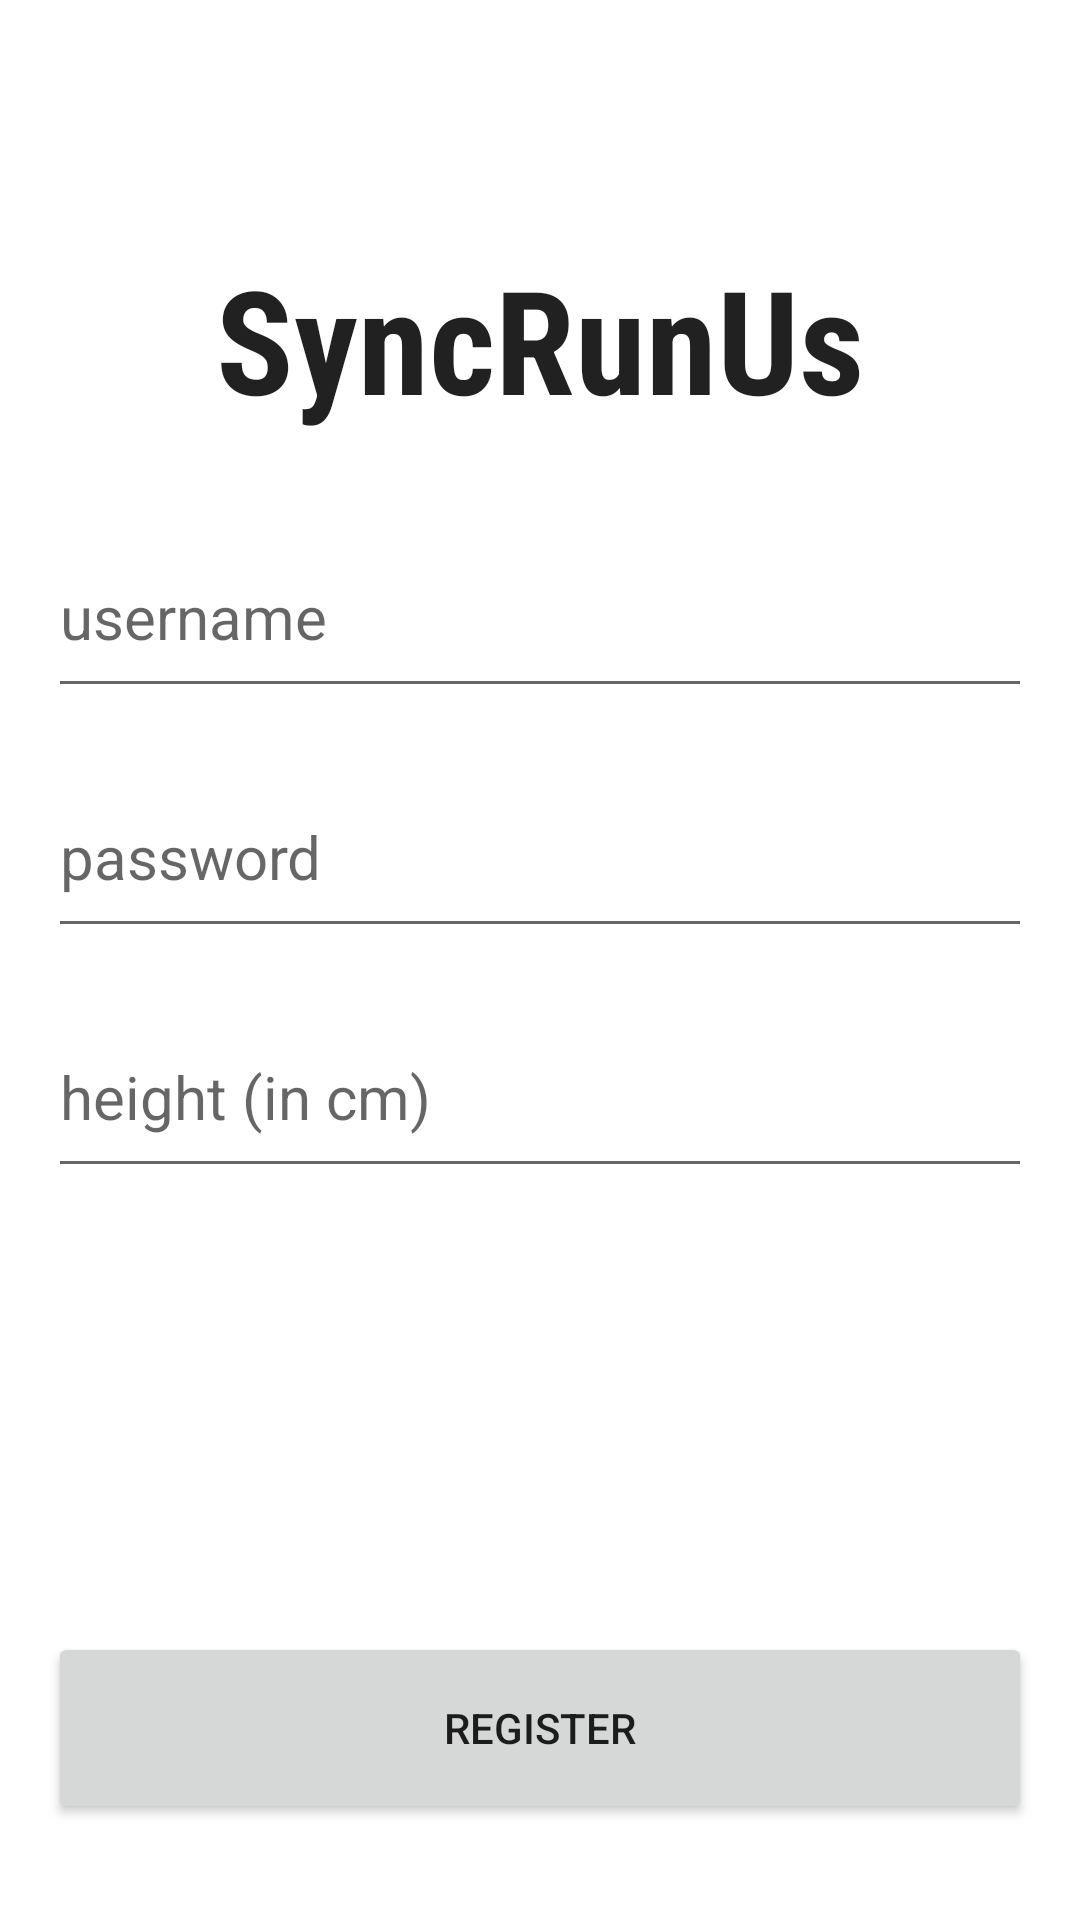

Write the Android layout XML for this screen, with the resource values it uses.
<!-- AndroidManifest.xml: application theme Theme.SyncRunUs -->
<!-- res/layout/activity_main.xml -->
<?xml version="1.0" encoding="utf-8"?>
<androidx.constraintlayout.widget.ConstraintLayout xmlns:android="http://schemas.android.com/apk/res/android"
    xmlns:app="http://schemas.android.com/apk/res-auto"
    xmlns:tools="http://schemas.android.com/tools"
    android:layout_width="match_parent"
    android:layout_height="match_parent"
    tools:context=".MainActivity">

    <TextView
        android:id="@+id/app_name"
        android:layout_width="0dp"
        android:layout_height="wrap_content"
        android:layout_marginStart="16dp"
        android:layout_marginEnd="16dp"
        android:fontFamily="sans-serif-condensed"
        android:text="@string/app_name"
        android:textAlignment="center"
        android:textAllCaps="false"
        android:textAppearance="@style/TextAppearance.AppCompat.Body1"
        android:textSize="48sp"
        android:textStyle="bold"
        app:layout_constraintBottom_toTopOf="@+id/username"
        app:layout_constraintEnd_toEndOf="parent"
        app:layout_constraintStart_toStartOf="parent"
        app:layout_constraintTop_toTopOf="parent"
        app:layout_constraintVertical_bias="0.75" />

    <EditText
        android:id="@+id/username"
        android:layout_width="0dp"
        android:layout_height="64dp"
        android:layout_marginStart="16dp"
        android:layout_marginEnd="16dp"
        android:layout_marginBottom="16dp"
        android:ems="10"
        android:hint="@string/username"
        android:inputType="textPersonName"
        android:textSize="20sp"
        app:layout_constraintBottom_toTopOf="@+id/password"
        app:layout_constraintEnd_toEndOf="parent"
        app:layout_constraintHorizontal_bias="0.0"
        app:layout_constraintStart_toStartOf="parent" />

    <EditText
        android:id="@+id/password"
        android:layout_width="0dp"
        android:layout_height="64dp"
        android:layout_marginStart="16dp"
        android:layout_marginEnd="16dp"
        android:layout_marginBottom="16dp"
        android:ems="10"
        android:hint="@string/password"
        android:inputType="textPassword"
        android:textSize="20sp"
        app:layout_constraintBottom_toTopOf="@+id/height"
        app:layout_constraintEnd_toEndOf="parent"
        app:layout_constraintHorizontal_bias="0.0"
        app:layout_constraintStart_toStartOf="parent" />

    <Button
        android:id="@+id/registerButton"
        android:layout_width="0dp"
        android:layout_height="64dp"
        android:layout_marginStart="16dp"
        android:layout_marginEnd="16dp"
        android:layout_marginBottom="32dp"
        android:onClick="registerUser"
        android:text="@string/register"
        app:layout_constraintBottom_toBottomOf="parent"
        app:layout_constraintEnd_toEndOf="parent"
        app:layout_constraintStart_toStartOf="parent" />

    <EditText
        android:id="@+id/height"
        android:layout_width="0dp"
        android:layout_height="64dp"
        android:layout_marginStart="16dp"
        android:layout_marginEnd="16dp"
        android:layout_marginBottom="148dp"
        android:ems="10"
        android:hint="@string/height"
        android:inputType="textPersonName"
        android:textSize="20sp"
        app:layout_constraintBottom_toTopOf="@+id/registerButton"
        app:layout_constraintEnd_toEndOf="parent"
        app:layout_constraintHorizontal_bias="0.0"
        app:layout_constraintStart_toStartOf="parent" />
</androidx.constraintlayout.widget.ConstraintLayout>
<!-- resources referenced by this layout -->
<resources>
  <string name="app_name">SyncRunUs</string>
  <string name="height">height (in cm)</string>
  <string name="password">password</string>
  <string name="register">Register</string>
  <string name="username">username</string>
  <style name="Theme.SyncRunUs" parent="Theme.MaterialComponents.DayNight.NoActionBar">
          
          <item name="colorPrimary">@color/purple_500</item>
          <item name="colorPrimaryVariant">@color/purple_700</item>
          <item name="colorOnPrimary">@color/white</item>
          
          <item name="colorSecondary">@color/teal_200</item>
          <item name="colorSecondaryVariant">@color/teal_700</item>
          <item name="colorOnSecondary">@color/black</item>
          
          <item name="android:statusBarColor" tools:targetApi="l">?attr/colorPrimaryVariant</item>
          
      </style>
  <!-- not gathered from this repository: default colours our renderer supplied (Android Studio template values) -->
  <color name="purple_500">#FF6200EE</color>
  <color name="purple_700">#FF3700B3</color>
  <color name="teal_200">#FF03DAC5</color>
  <color name="teal_700">#FF018786</color>
  <color name="black">#FF000000</color>
  <color name="white">#FFFFFFFF</color>
</resources>
